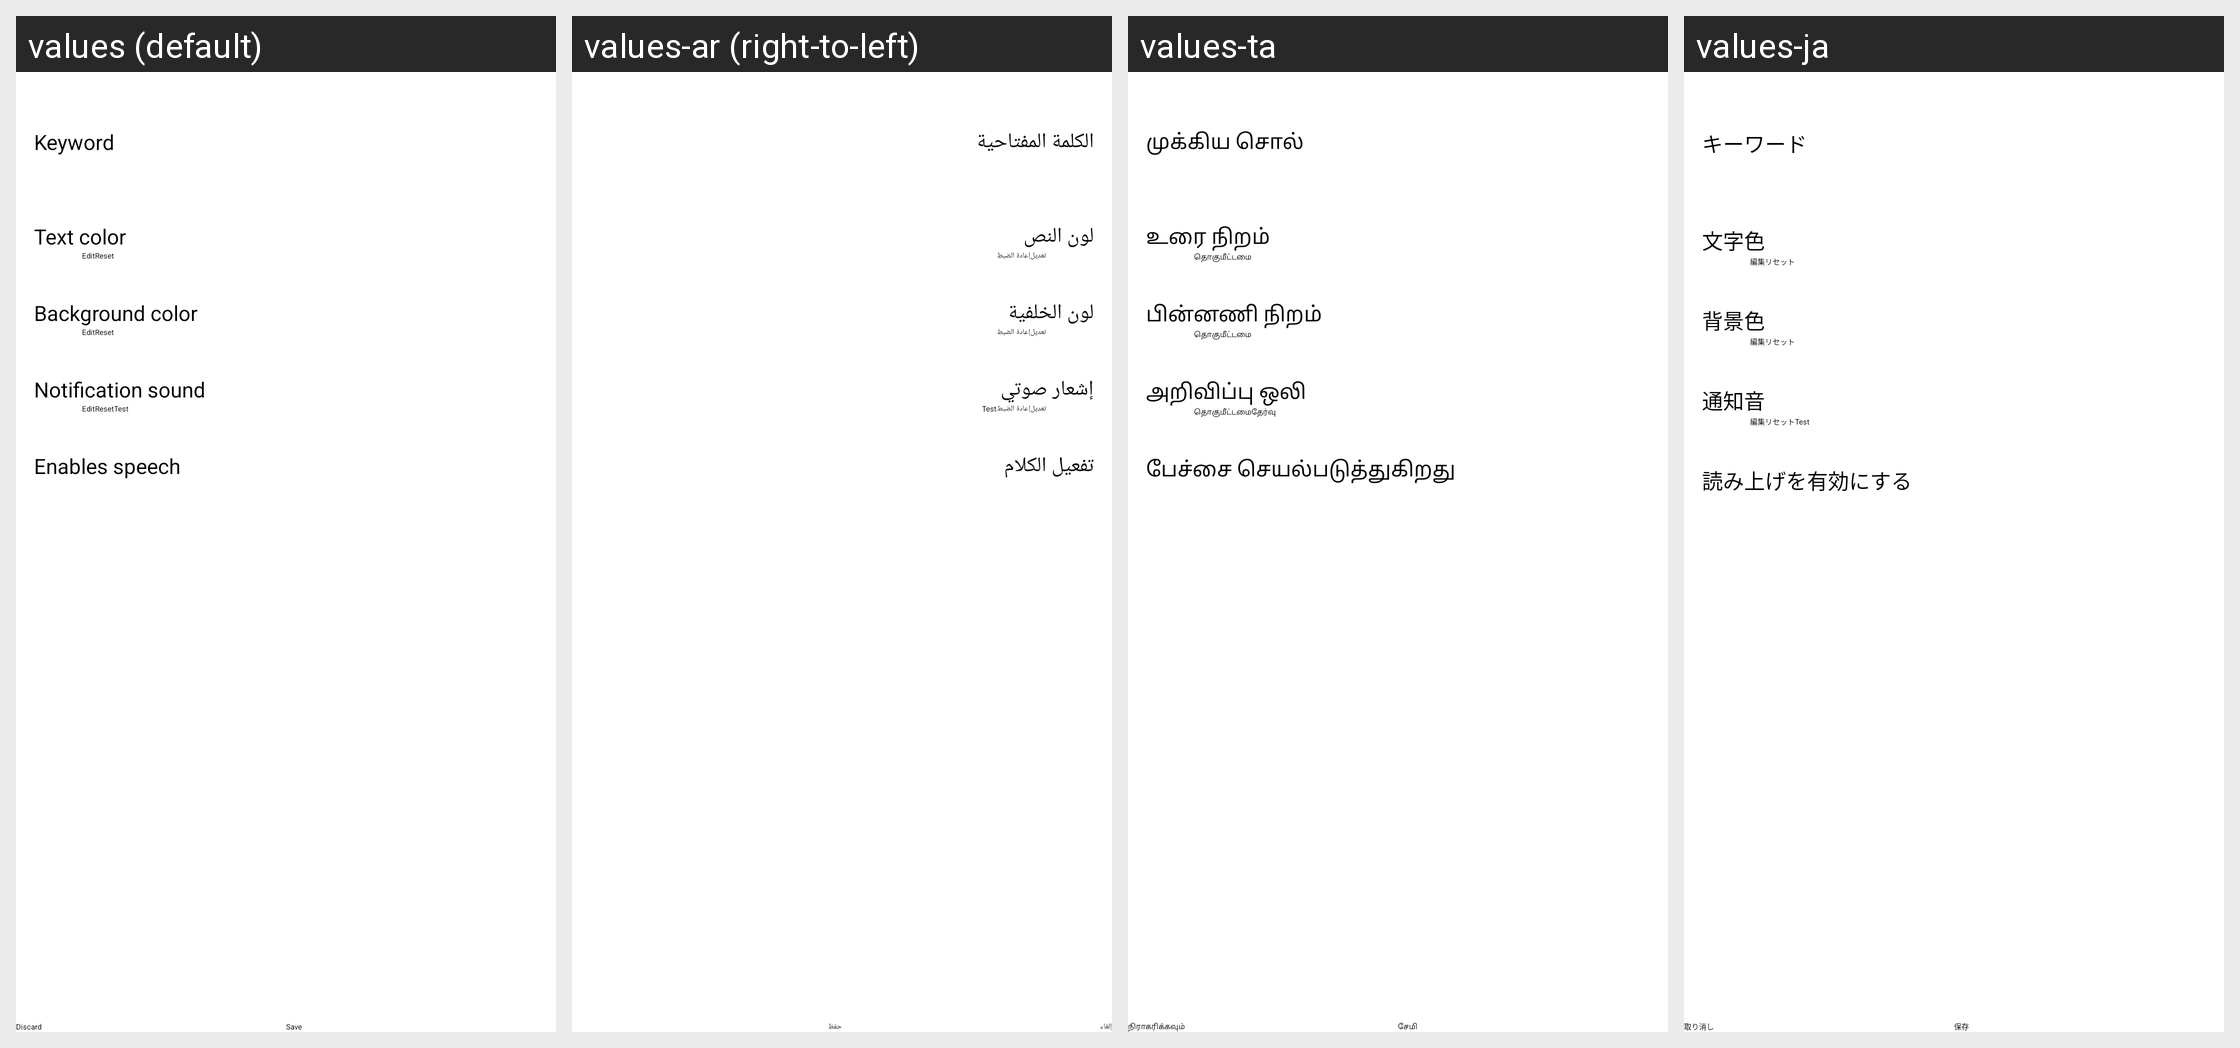

This grid shows one Android layout under several languages. Give, for every string resource on the screen, its name, the default text and each shown locale's text.
Android screen res/layout/act_highlight_edit.xml rendered under 4 locales, left to right: values (default), values-ar (right-to-left), values-ta, values-ja. Device: Nexus 5 (rendered at 1080×1920; each locale shown at half size, 540×960, under a caption strip naming it); theme Theme.App.Starting.
Other locales in the repository, not shown: values-bg, values-ca, values-cn, values-cy, values-de, values-fr, values-he, values-hu, values-iw, values-kab, values-kn, values-ko, values-lv, values-nb-rNO, values-nl, values-pl, values-pt, values-pt-rBR, values-ru, values-tr, values-zh-rCN, values-zh-rTW.
Strings drawn on this screen, with the default value and each locale's value (text and hints the layout hard-codes, and strings that could not be matched under every locale, appear in the picture but are not listed):

keyword
  values: Keyword
  values-ar: الكلمة المفتاحية
  values-ta: முக்கிய சொல்
  values-ja: キーワード

text_color
  values: Text color
  values-ar: لون النص
  values-ta: உரை நிறம்
  values-ja: 文字色

edit
  values: Edit
  values-ar: تعديل
  values-ta: தொகு
  values-ja: 編集

reset
  values: Reset
  values-ar: إعادة الضبط
  values-ta: மீட்டமை
  values-ja: リセット

background_color
  values: Background color
  values-ar: لون الخلفية
  values-ta: பின்னணி நிறம்
  values-ja: 背景色

notification_sound
  values: Notification sound
  values-ar: إشعار صوتي
  values-ta: அறிவிப்பு ஒலி
  values-ja: 通知音

test
  values: Test
  values-ar: Test  [not translated; the default value is used]
  values-ta: தேர்வு
  values-ja: Test

enable_speech
  values: Enables speech
  values-ar: تفعيل الكلام
  values-ta: பேச்சை செயல்படுத்துகிறது
  values-ja: 読み上げを有効にする
